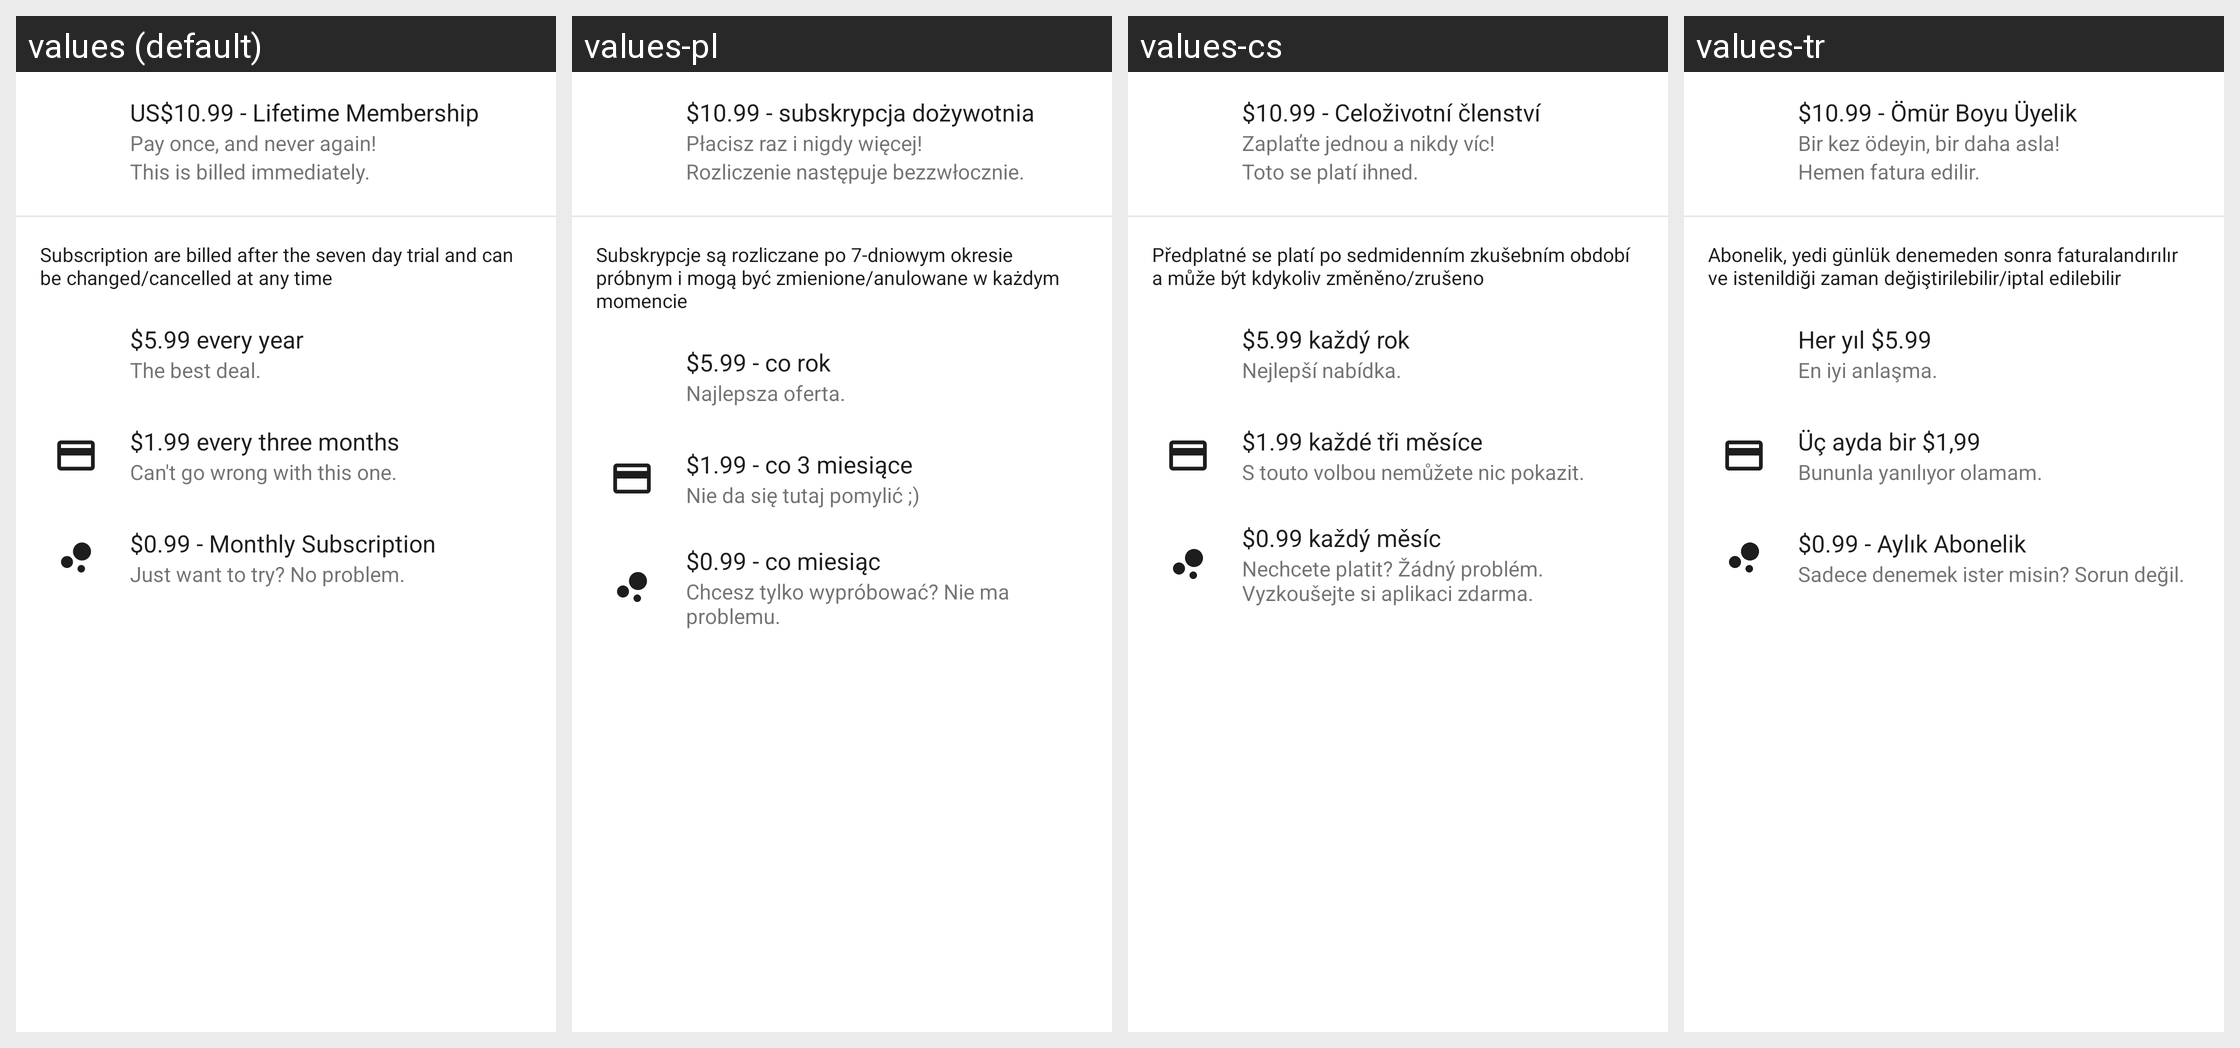

Strings drawn on this Android screen and how each of the app's shown locales translates them:
Android screen res/layout/dialog_select_purchase.xml rendered under 4 locales, left to right: values (default), values-pl, values-cs, values-tr. Device: Nexus 5 (rendered at 1080×1920; each locale shown at half size, 540×960, under a caption strip naming it); theme Theme.MaterialComponents.DayNight.NoActionBar.
Other locales in the repository, not shown: values-ar, values-da, values-de, values-es, values-es-rES, values-fa, values-fi, values-fr, values-he, values-it, values-iw, values-ko, values-nl, values-no, values-pt, values-pt-rBR, values-ro, values-ru, values-sv, values-uk, values-zh-rCN.
Strings drawn on this screen, with the default value and each locale's value (text and hints the layout hard-codes, and strings that could not be matched under every locale, appear in the picture but are not listed):

lifetime_purchase
  values: US$10.99 - Lifetime Membership
  values-pl: $10.99 - subskrypcja dożywotnia
  values-cs: $10.99 - Celoživotní členství
  values-tr: $10.99 - Ömür Boyu Üyelik

lifetime_purchase_summary
  values: Pay once, and never again!
  values-pl: Płacisz raz i nigdy więcej!
  values-cs: Zaplaťte jednou a nikdy víc!
  values-tr: Bir kez ödeyin, bir daha asla!

billed_immediately
  values: This is billed immediately.
  values-pl: Rozliczenie następuje bezzwłocznie.
  values-cs: Toto se platí ihned.
  values-tr: Hemen fatura edilir.

subscriptions
  values: Subscription are billed after the seven day trial and can be changed/cancelled at any time
  values-pl: Subskrypcje są rozliczane po 7-dniowym okresie próbnym i mogą być zmienione/anulowane w każdym momencie
  values-cs: Předplatné se platí po sedmidenním zkušebním období a může být kdykoliv změněno/zrušeno
  values-tr: Abonelik, yedi günlük denemeden sonra faturalandırılır ve istenildiği zaman değiştirilebilir/iptal edilebilir

yearly_purchase
  values: $5.99 every year
  values-pl: $5.99 - co rok
  values-cs: $5.99 každý rok
  values-tr: Her yıl $5.99

yearly_purchase_summary
  values: The best deal.
  values-pl: Najlepsza oferta.
  values-cs: Nejlepší nabídka.
  values-tr: En iyi anlaşma.

three_month_purchase
  values: $1.99 every three months
  values-pl: $1.99 - co 3 miesiące
  values-cs: $1.99 každé tři měsíce
  values-tr: Üç ayda bir $1,99

three_month_purchase_summary
  values: Can't go wrong with this one.
  values-pl: Nie da się tutaj pomylić ;)
  values-cs: S touto volbou nemůžete nic pokazit.
  values-tr: Bununla yanılıyor olamam.

monthly_purchase
  values: $0.99 - Monthly Subscription
  values-pl: $0.99 - co miesiąc
  values-cs: $0.99 každý měsíc
  values-tr: $0.99 - Aylık Abonelik

monthly_purchase_summary
  values: Just want to try? No problem.
  values-pl: Chcesz tylko wypróbować? Nie ma problemu.
  values-cs: Nechcete platit? Žádný problém. Vyzkoušejte si aplikaci zdarma.
  values-tr: Sadece denemek ister misin? Sorun değil.
